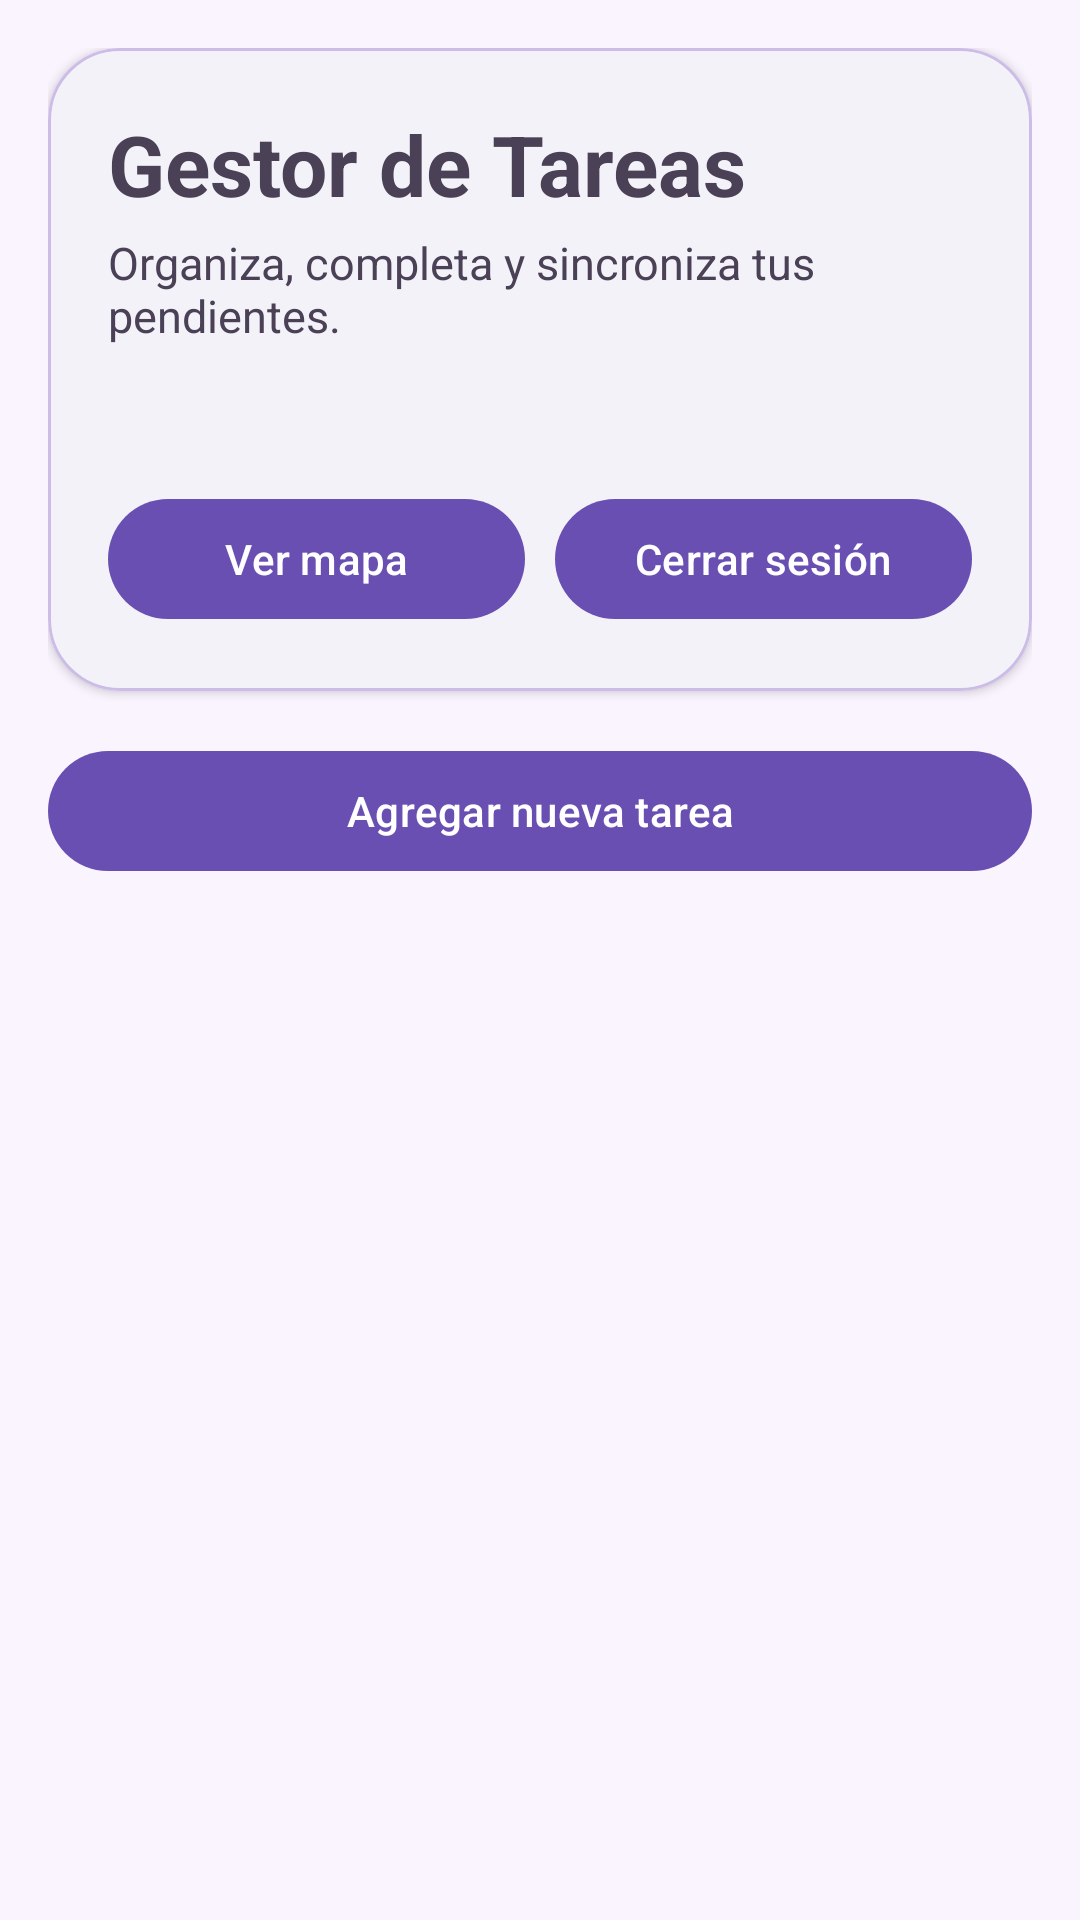

Android layout source for this screen:
<!-- AndroidManifest.xml: application theme Theme.TaskManager -->
<!-- res/layout/activity_main.xml -->
<?xml version="1.0" encoding="utf-8"?>
<LinearLayout xmlns:android="http://schemas.android.com/apk/res/android"
    xmlns:app="http://schemas.android.com/apk/res-auto"
    android:layout_width="match_parent"
    android:layout_height="match_parent"
    android:orientation="vertical"
    android:background="@color/task_background"
    android:padding="16dp">

    <com.google.android.material.card.MaterialCardView
        android:layout_width="match_parent"
        android:layout_height="wrap_content"
        app:cardBackgroundColor="@color/task_surface"
        app:cardCornerRadius="24dp"
        app:cardElevation="2dp"
        app:strokeColor="@color/task_outline"
        app:strokeWidth="1dp">

        <LinearLayout
            android:layout_width="match_parent"
            android:layout_height="wrap_content"
            android:orientation="vertical"
            android:padding="20dp">

            <TextView
                android:id="@+id/tvTitle"
                android:layout_width="match_parent"
                android:layout_height="wrap_content"
                android:text="@string/main_title"
                android:textColor="@color/task_on_surface"
                android:textSize="28sp"
                android:textStyle="bold" />

            <TextView
                android:id="@+id/tvSubtitle"
                android:layout_width="match_parent"
                android:layout_height="wrap_content"
                android:layout_marginTop="4dp"
                android:text="@string/main_subtitle"
                android:textColor="@color/task_on_surface"
                android:textSize="15sp" />

            <TextView
                android:id="@+id/tvUserEmail"
                android:layout_width="match_parent"
                android:layout_height="wrap_content"
                android:layout_marginTop="12dp"
                android:textColor="@color/task_primary"
                android:textSize="14sp"
                android:textStyle="bold" />

            <LinearLayout
                android:layout_width="match_parent"
                android:layout_height="wrap_content"
                android:layout_marginTop="16dp"
                android:orientation="horizontal">

                <com.google.android.material.button.MaterialButton
                    android:id="@+id/btnOpenMap"
                    android:layout_width="0dp"
                    android:layout_height="wrap_content"
                    android:layout_weight="1"
                    android:text="@string/main_open_map" />

                <com.google.android.material.button.MaterialButton
                    android:id="@+id/btnLogout"
                    android:layout_width="0dp"
                    android:layout_height="wrap_content"
                    android:layout_marginStart="10dp"
                    android:layout_weight="1"
                    android:text="@string/main_logout" />
            </LinearLayout>
        </LinearLayout>
    </com.google.android.material.card.MaterialCardView>

    <com.google.android.material.button.MaterialButton
        android:id="@+id/btnAddTask"
        android:layout_width="match_parent"
        android:layout_height="wrap_content"
        android:layout_marginTop="16dp"
        android:text="@string/add_task" />

    <TextView
        android:id="@+id/tvEmptyState"
        android:layout_width="match_parent"
        android:layout_height="wrap_content"
        android:layout_marginTop="24dp"
        android:gravity="center"
        android:text="@string/empty_tasks"
        android:textColor="@color/task_on_surface"
        android:textSize="16sp"
        android:visibility="gone" />

    <ListView
        android:id="@+id/listTasks"
        android:layout_width="match_parent"
        android:layout_height="0dp"
        android:layout_marginTop="16dp"
        android:layout_weight="1"
        android:divider="@android:color/transparent"
        android:dividerHeight="12dp"
        android:paddingBottom="8dp" />

</LinearLayout>
<!-- resources referenced by this layout -->
<resources>
  <color name="task_background">#FAF4FF</color>
  <color name="task_on_surface">#4A4156</color>
  <color name="task_outline">#CBBCE8</color>
  <color name="task_primary">#6A4FB3</color>
  <color name="task_surface">#FFFFFF</color>
  <string name="add_task">Agregar nueva tarea</string>
  <string name="empty_tasks">No hay tareas registradas</string>
  <string name="main_logout">Cerrar sesión</string>
  <string name="main_open_map">Ver mapa</string>
  <string name="main_subtitle">Organiza, completa y sincroniza tus pendientes.</string>
  <string name="main_title">Gestor de Tareas</string>
  <style name="Theme.TaskManager" parent="Base.Theme.TaskManager" />
  <style name="Base.Theme.TaskManager" parent="Theme.Material3.Light.NoActionBar">
          <item name="colorPrimary">@color/task_primary</item>
          <item name="colorOnPrimary">@color/task_on_primary</item>
          <item name="colorPrimaryContainer">@color/task_primary_container</item>
          <item name="colorSecondary">@color/task_secondary</item>
          <item name="colorOnSecondary">@color/task_on_secondary</item>
          <item name="colorSecondaryContainer">@color/task_secondary_container</item>
          <item name="colorSurface">@color/task_surface</item>
          <item name="colorSurfaceVariant">@color/task_surface_variant</item>
          <item name="colorOnSurface">@color/task_on_surface</item>
          <item name="colorOutline">@color/task_outline</item>
          <item name="android:colorBackground">@color/task_background</item>
      </style>
  <color name="task_on_primary">#FFFFFF</color>
  <color name="task_primary_container">#E7DEF9</color>
  <color name="task_secondary">#7A5BC4</color>
  <color name="task_on_secondary">#FFFFFF</color>
  <color name="task_secondary_container">#EFE7FB</color>
  <color name="task_surface_variant">#E7DDF5</color>
</resources>
